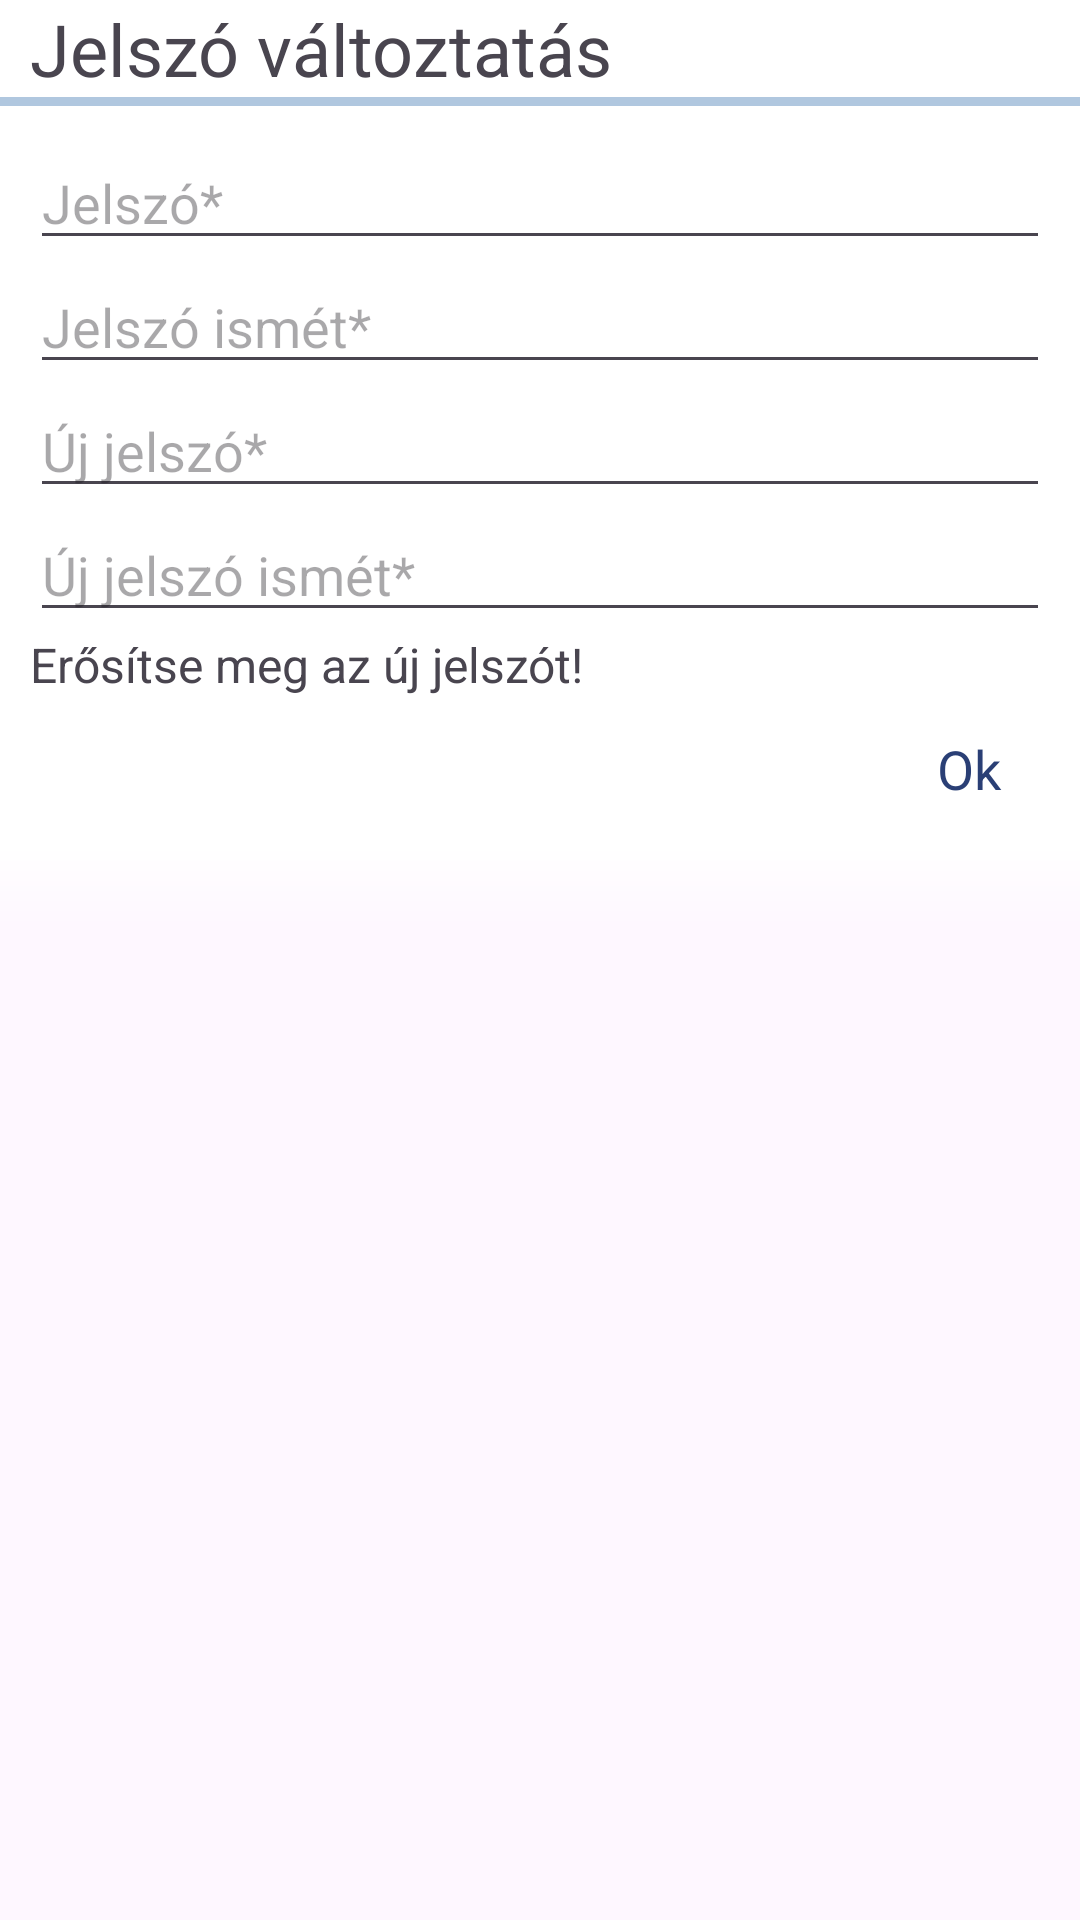

Reconstruct the res/layout file that produces this screen, plus the resources it refers to.
<!-- AndroidManifest.xml: application theme Theme.GTKMAPS -->
<!-- res/layout/change_password_dialog.xml -->
<?xml version="1.0" encoding="utf-8"?>
<LinearLayout xmlns:android="http://schemas.android.com/apk/res/android"
    android:layout_width="match_parent"
    android:layout_height="match_parent"
    xmlns:app="http://schemas.android.com/apk/res-auto"
    android:orientation="vertical"
    android:gravity="center_horizontal">

    <LinearLayout
        android:layout_width="match_parent"
        android:layout_height="wrap_content"
        android:background="@color/DialogLayoutBackground"
        android:orientation="vertical">

    <TextView
        android:layout_width="match_parent"
        android:layout_height="wrap_content"
        android:textSize="24sp"
        android:layout_marginHorizontal="10dp"
        android:text="@string/change_password"/>

    <com.google.android.material.divider.MaterialDivider
        android:layout_width="match_parent"
        android:layout_height="3dp"
        android:layout_marginBottom="10dp"
        app:dividerColor="#997CA2CA"/>

    <EditText
        android:id="@+id/confirmPasswordET"
        android:layout_width="match_parent"
        android:layout_height="wrap_content"
        android:inputType="textPassword"
        android:layout_marginHorizontal="10dp"
        style="@style/edit_text_standard"
        android:hint="@string/password"/>
    <EditText
        android:id="@+id/confirmPasswordAgainET"
        android:layout_width="match_parent"
        android:layout_height="wrap_content"
        android:inputType="textPassword"
        android:layout_marginHorizontal="10dp"
        style="@style/edit_text_standard"
        android:hint="@string/password_again"/>

    <EditText
        android:id="@+id/confirmNewPasswordET"
        android:layout_width="match_parent"
        android:layout_height="wrap_content"
        android:inputType="textPassword"
        android:layout_marginHorizontal="10dp"
        style="@style/edit_text_standard"
        android:hint="@string/new_password"/>
    <EditText
        android:id="@+id/confirmNewPasswordAgainET"
        android:layout_width="match_parent"
        android:layout_height="wrap_content"
        android:inputType="textPassword"
        android:layout_marginHorizontal="10dp"
        style="@style/edit_text_standard"
        android:hint="@string/new_password_again"/>

    <TextView
        android:layout_width="match_parent"
        android:layout_height="wrap_content"
        android:textSize="16sp"
        android:layout_marginHorizontal="10dp"
        android:text="@string/confirm_password_change_message"/>
    <LinearLayout
        android:layout_width="match_parent"
        android:layout_height="wrap_content"
        android:orientation="horizontal"
        android:gravity="end">
        <Button
            android:id="@+id/confirmChangeBTN"
            android:layout_width="wrap_content"
            android:layout_height="wrap_content"
            android:layout_marginEnd="5dp"
            android:text="@string/ok"
            style="@android:style/Widget.Holo.Button.Borderless"
            android:backgroundTint="#00FFFFFF"
            android:textColor="#2A3F75"
            />
    </LinearLayout>

    </LinearLayout>
    <LinearLayout
        android:layout_width="match_parent"
        android:layout_height="30dp"
        android:background="@drawable/fade"/>

</LinearLayout>
<!-- resources referenced by this layout -->
<resources>
  <color name="DialogLayoutBackground">@color/white</color>
  <!-- drawable fade (drawable) -->
  <?xml version="1.0" encoding="utf-8"?>
  <shape xmlns:android="http://schemas.android.com/apk/res/android">
      <gradient
          android:startColor="@color/DialogLayoutBackground"
          android:endColor="#00FFFFFF"
          android:type="linear"
          android:angle="270"/>
  </shape>
  <string name="change_password">Jelszó változtatás</string>
  <string name="confirm_password_change_message">Erősítse meg az új jelszót!</string>
  <string name="new_password">Új jelszó* </string>
  <string name="new_password_again">Új jelszó ismét* </string>
  <string name="ok">Ok</string>
  <string name="password">Jelszó*</string>
  <string name="password_again">Jelszó ismét*</string>
  <style name="Theme.GTKMAPS" parent="Theme.Material3.DayNight.NoActionBar">
          
          <item name="colorPrimary">#3C558E</item>
          <item name="colorPrimaryVariant">#3C558E</item>
          <item name="colorOnPrimary">@color/white</item>
          
          <item name="colorSecondary">#1A2C53</item>
          <item name="colorSecondaryVariant">@color/teal_700</item>
          <item name="colorOnSecondary">@color/white</item>
          
          <item name="android:statusBarColor">@color/transparent</item>
          <item name="android:navigationBarColor">@color/transparent</item>
          <item name="android:windowLightStatusBar">true</item>
          
          <item name="android:windowBackground">@color/white</item>
          <item name="android:textColor">@color/night</item>
          <item name="iconTint">@color/light_icon_button_icon_color_unselected</item>
  
          <item name="colorOutlineVariant">#C4D0CC</item>
          <item name="colorSurfaceInverse">#2F3534</item>
          <item name="colorOnSurfaceVariant">#454F4E</item>
          <item name="colorOnSurfaceInverse">#EFF7F7</item>
  
          <item name="fontFamily">@font/cabin</item>
  
          
      </style>
  <color name="white">#FFFFFFFF</color>
  <color name="teal_700">#FF018786</color>
  <color name="transparent">#00000000</color>
  <color name="night">#3C3F41</color>
  <color name="light_icon_button_icon_color_unselected">#454F4F</color>
</resources>
